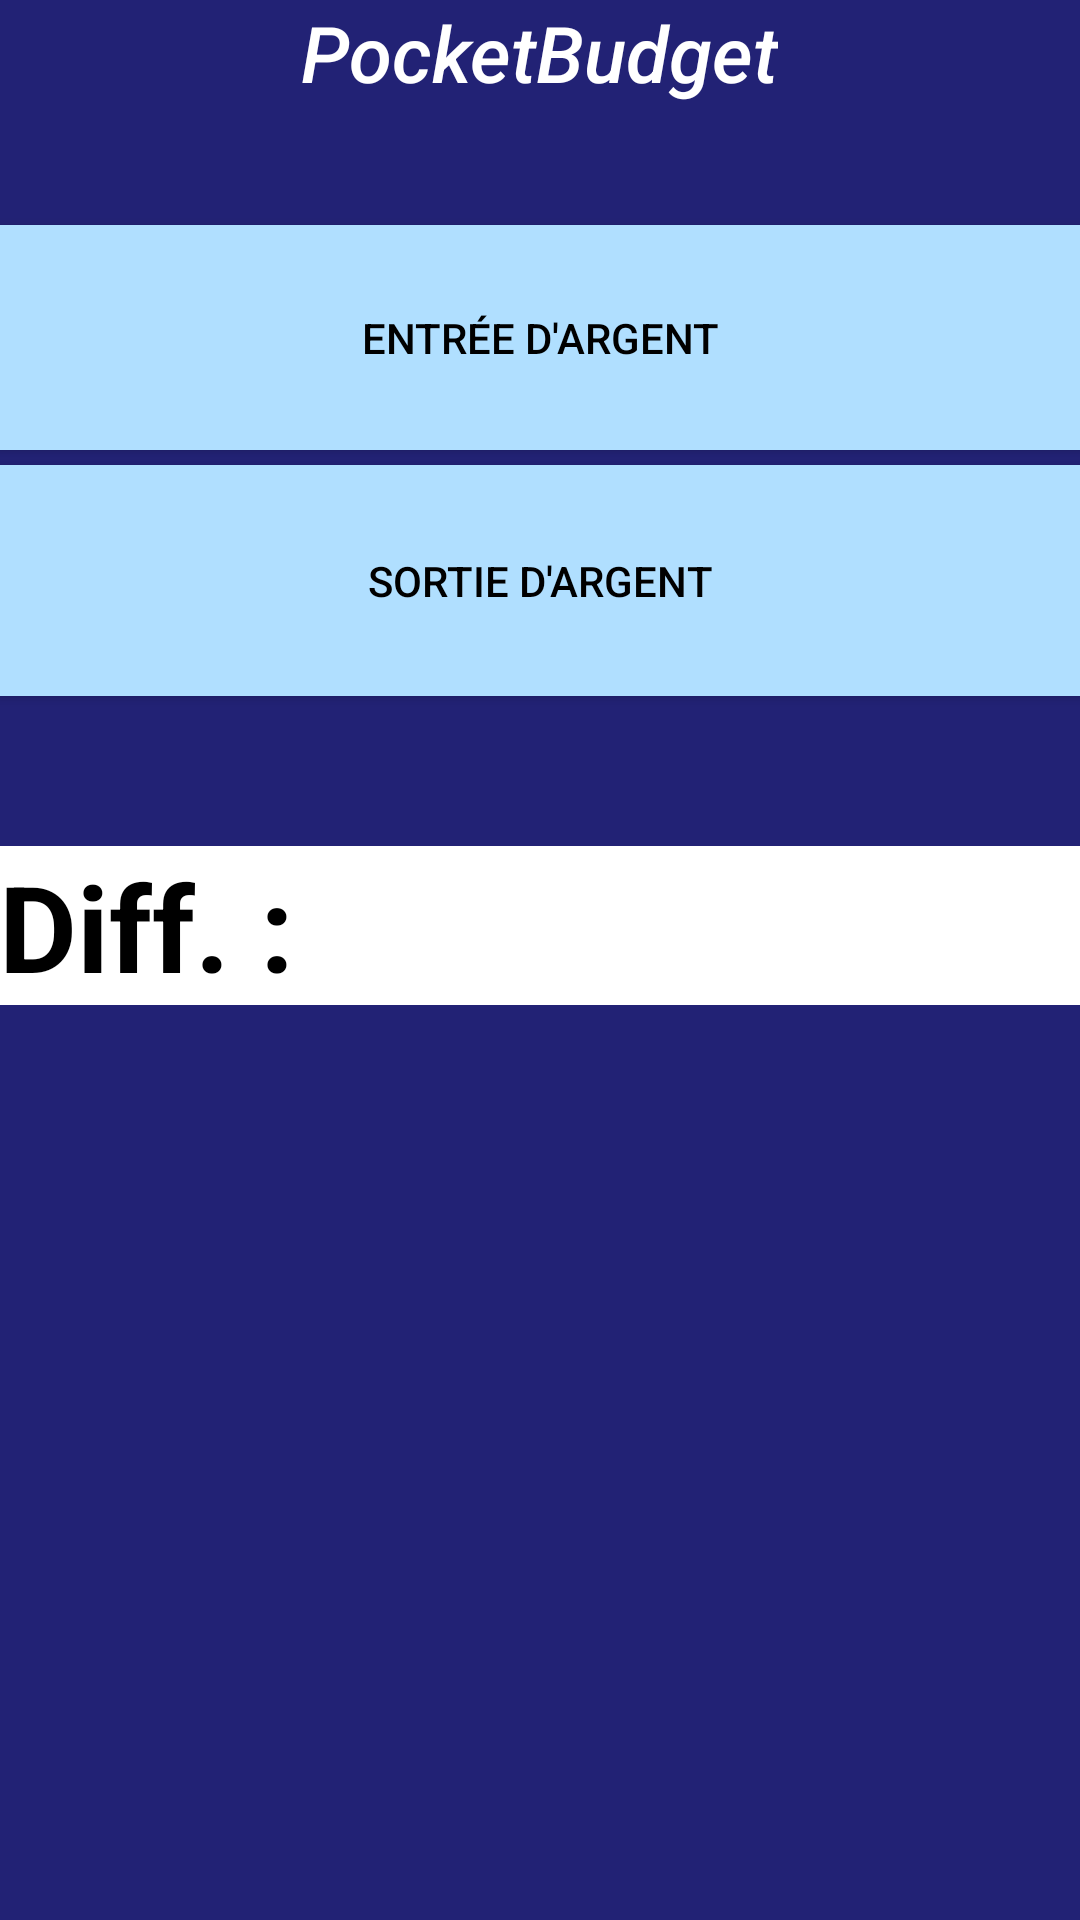

The Android layout XML behind this screen, and the referenced resources:
<!-- AndroidManifest.xml: application theme AppTheme -->
<!-- res/layout/activity_main.xml -->
<RelativeLayout xmlns:android="http://schemas.android.com/apk/res/android"
    xmlns:tools="http://schemas.android.com/tools" android:layout_width="match_parent"
    android:layout_height="match_parent" android:paddingLeft="@dimen/activity_horizontal_margin"
    android:paddingRight="@dimen/activity_horizontal_margin"
    android:paddingTop="@dimen/activity_vertical_margin"
    android:paddingBottom="@dimen/activity_vertical_margin" tools:context=".MainActivity"
    android:background="#f5191970"
    >

    <LinearLayout
        android:orientation="vertical"
        android:layout_width="fill_parent"
        android:layout_height="fill_parent"
        android:weightSum="1"
        android:layout_alignParentTop="true"
        android:layout_centerHorizontal="true"
        >

        <TextView
            android:layout_width="wrap_content"
            android:layout_height="wrap_content"
            android:text="PocketBudget"
            android:id="@+id/textView"
            android:layout_gravity="center_horizontal"
            android:textSize="26sp"
            android:textStyle="italic"
            android:textColor="@android:color/white"
            style="@style/Base.TextAppearance.AppCompat.Title" />

        <Button
            android:layout_width="match_parent"
            android:layout_height="75dp"
            android:text="@string/income_button_menu"
            android:id="@+id/income_button_main"
            android:layout_gravity="center_horizontal"
            android:layout_marginTop="40dp"
            android:layout_marginBottom="5dp"
            android:onClick="goToIncomeList"
            android:background="#ffb0dfff" />

        <Button
            android:layout_width="match_parent"
            android:layout_height="77dp"
            android:text="@string/expenditure_button_menu"
            android:id="@+id/expenditure_button_main"
            android:layout_gravity="center_horizontal"
            android:layout_marginBottom="50dp"
            android:onClick="goToExpenditureList"
            android:background="#ffb0dfff" />

        <LinearLayout
            android:orientation="horizontal"
            android:layout_width="match_parent"
            android:layout_height="53dp"
            android:weightSum="1">

            <TextView
                android:layout_width="wrap_content"
                android:textAppearance="?android:attr/textAppearanceLarge"
                android:text="@string/difference_textView"
                android:id="@+id/difference_textView"
                android:background="#FFFFFF"
                android:textStyle="bold"
                android:textSize="40dp"
                android:layout_height="match_parent" />

            <TextView
                android:layout_width="match_parent"
                android:textAppearance="?android:attr/textAppearanceLarge"
                android:id="@+id/difference"
                android:background="#FFFFFF"
                android:textStyle="bold"
                android:textSize="40dp"
                android:layout_height="match_parent"
            />

        </LinearLayout>


    </LinearLayout>



</RelativeLayout>
<!-- resources referenced by this layout -->
<resources>
  <string name="difference_textView">Diff. :</string>
  <string name="expenditure_button_menu">Sortie d\'argent</string>
  <string name="income_button_menu">Entrée d\'argent</string>
  <style name="AppTheme" parent="Theme.AppCompat.Light.DarkActionBar">
          <item name="android:textColor">#000000</item>
      </style>
</resources>
